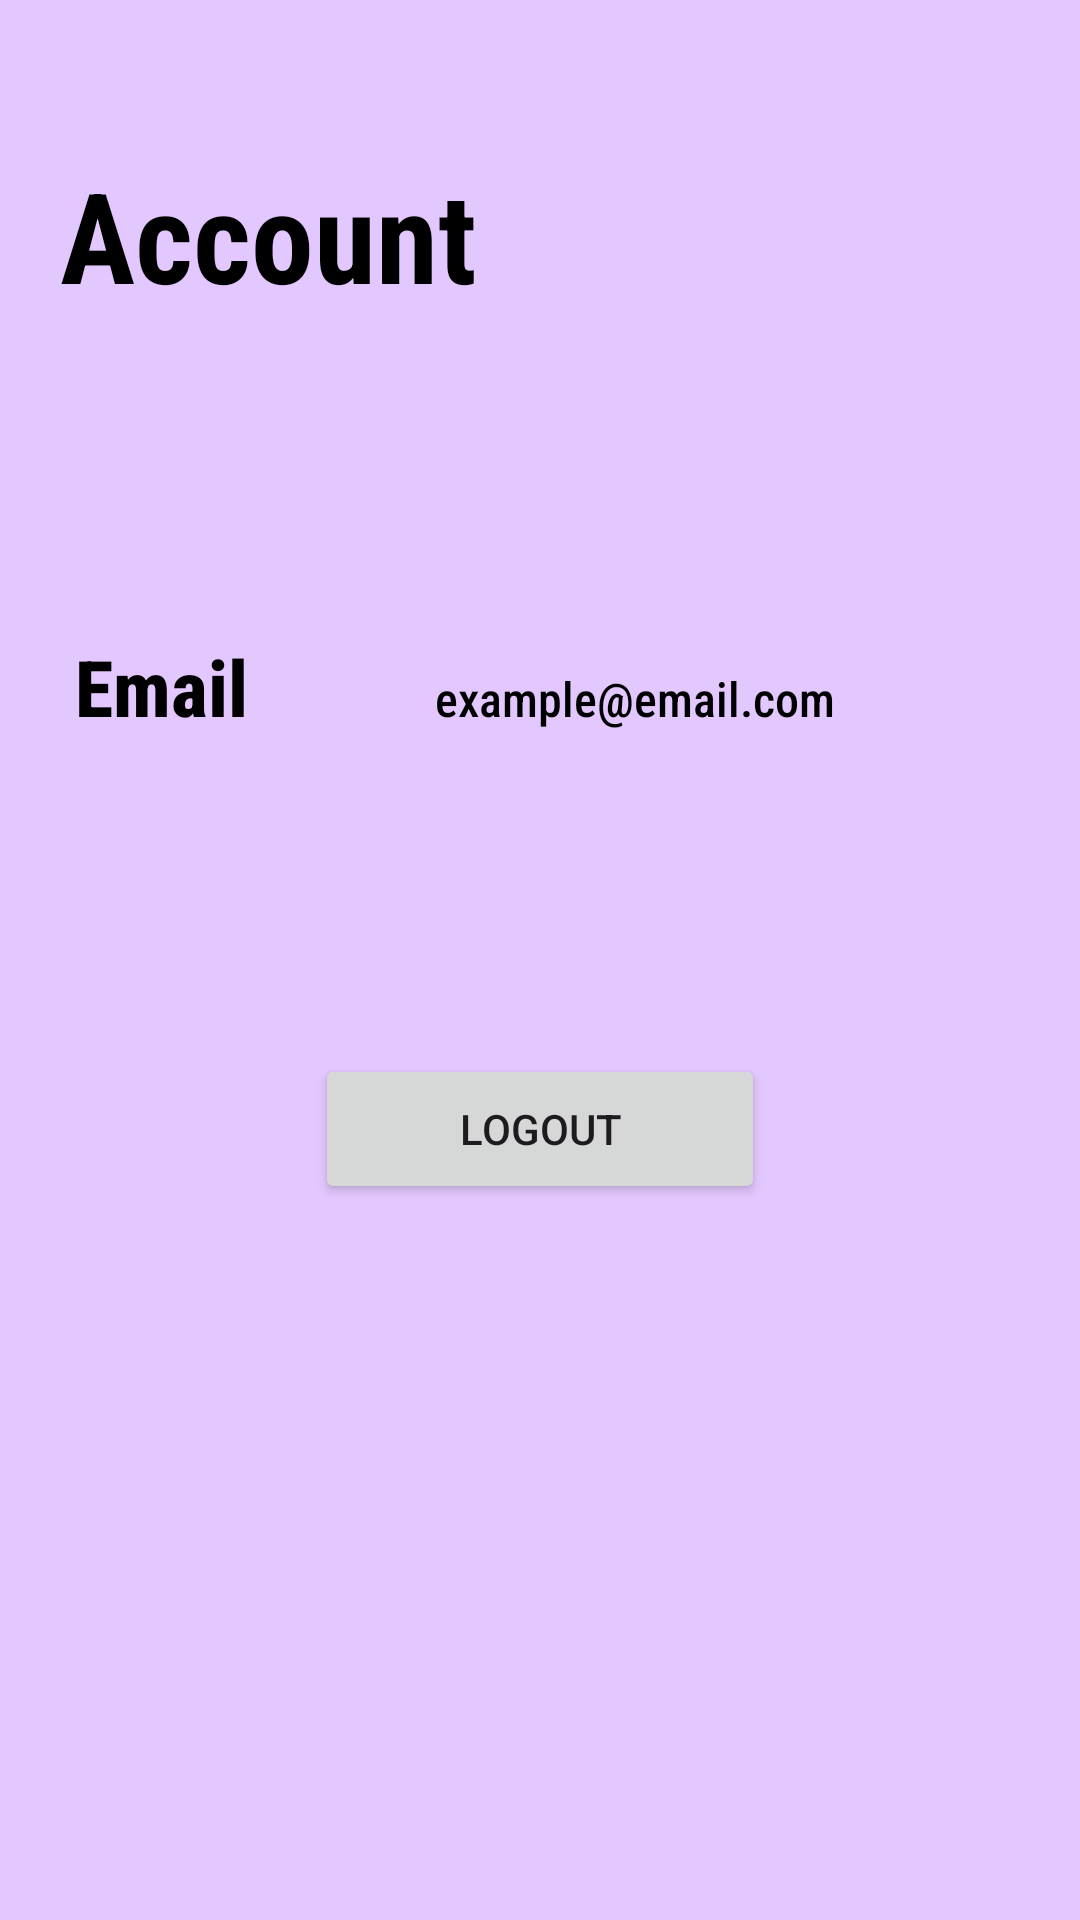

This screen was rendered from an Android layout file. Write that file and the resources it references.
<!-- AndroidManifest.xml: application theme Theme.Stupify -->
<!-- res/layout/fragment_account.xml -->
<?xml version="1.0" encoding="utf-8"?>
<FrameLayout xmlns:android="http://schemas.android.com/apk/res/android"
    xmlns:tools="http://schemas.android.com/tools"
    android:layout_width="match_parent"
    android:layout_height="match_parent"
    tools:context=".AccountFragment"
    android:background="#E3C7FF"
    >


    <LinearLayout
        android:layout_width="match_parent"
        android:layout_height="match_parent"
        android:orientation="vertical">

        <TextView

            android:layout_width="wrap_content"
            android:layout_height="wrap_content"
            android:textSize="42sp"
            android:layout_marginTop="50dp"
            android:text="Account"
            android:fontFamily="sans-serif-condensed"
            android:textColor="@color/black"
            android:textStyle="bold"
            android:layout_marginLeft="20dp"
            />

        <ImageView
            android:layout_width="match_parent"
            android:layout_height="wrap_content"
            android:padding="50dp"
            />
        <LinearLayout
            android:layout_width="match_parent"
            android:layout_height="wrap_content"
            android:orientation="horizontal">
            <TextView
                android:layout_width="100dp"
                android:layout_height="wrap_content"
                android:textSize="26sp"
                android:textColor="@color/black"
                android:textStyle="bold"
                android:padding="5dp"
                android:maxLines="3"
                android:layout_marginLeft="20dp"
                android:fontFamily="sans-serif-condensed-medium"
                android:text="Email"
                />
            <TextView
                android:id="@+id/email_placeholder"
                android:layout_width="match_parent"
                android:layout_height="wrap_content"
                android:textSize="16sp"
                android:textColor="@color/black"
                android:padding="5dp"
                android:maxLines="3"
                android:layout_marginLeft="20dp"
                android:fontFamily="sans-serif-condensed-medium"
                android:text="example@email.com"
                />
        </LinearLayout>
        <ImageView
            android:layout_width="match_parent"
            android:layout_height="wrap_content"
            android:padding="50dp"
            />

        <Button
            android:id="@+id/logout_btn"
            android:layout_width="150dp"
            android:layout_height="50dp"
            android:text="Logout"
            android:layout_gravity="center"
            />




    </LinearLayout>

    

</FrameLayout>
<!-- resources referenced by this layout -->
<resources>
  <color name="black">#FF000000</color>
  <style name="Theme.Stupify" parent="Base.Theme.Stupify" />
  <style name="Base.Theme.Stupify" parent="Theme.Material3.DayNight.NoActionBar">
          
          
      </style>
</resources>
